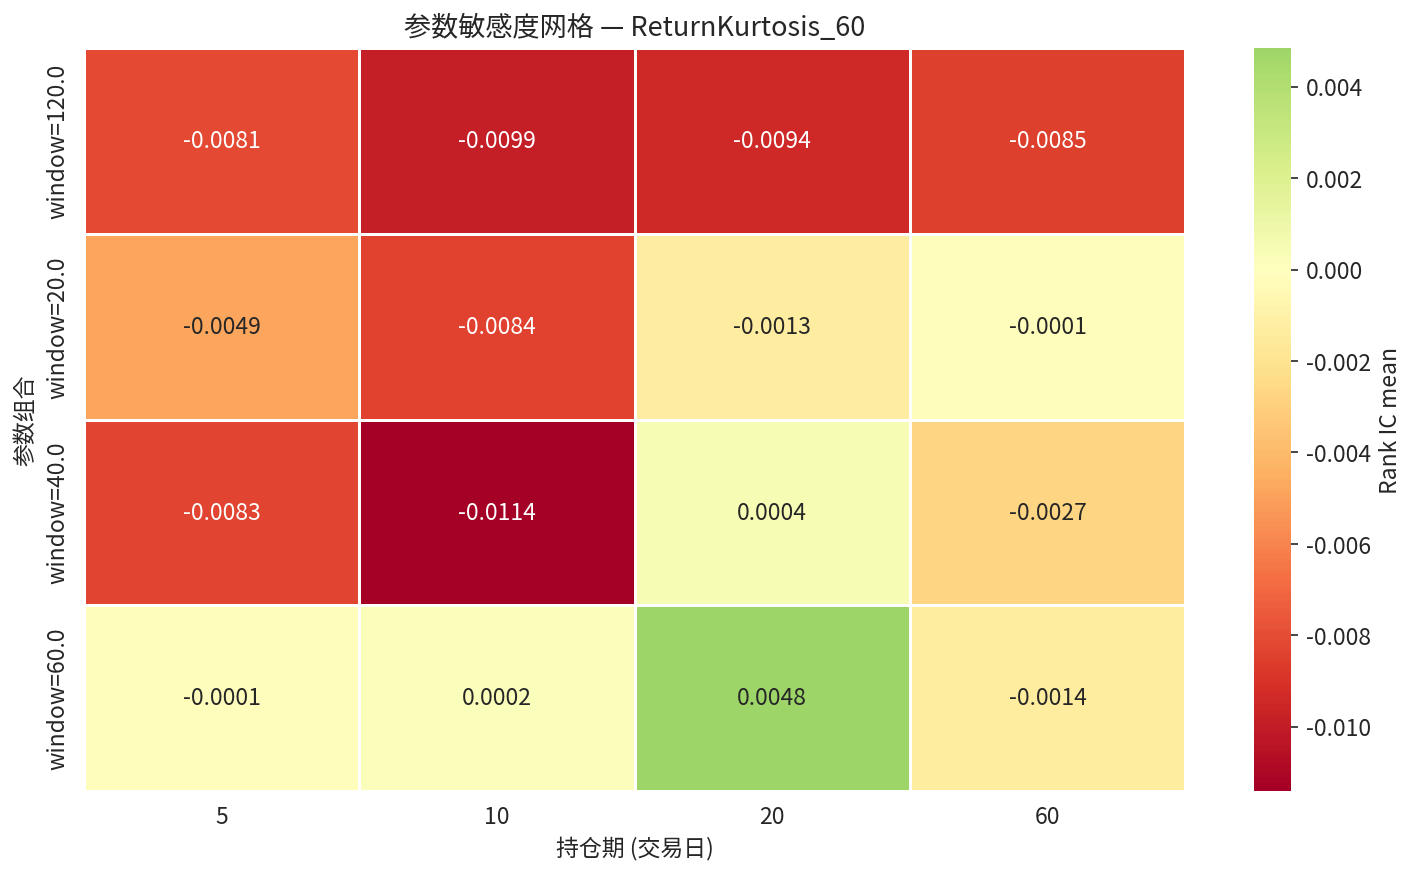

Source data for this figure (header and first rows):
param_label, 5, 10, 20, 60
window=120.0, -0.008118, -0.009903, -0.009439, -0.008496
window=20.0, -0.004851, -0.008363, -0.001296, -0.000136
window=40.0, -0.008338, -0.01141, 0.0004458, -0.002669
window=60.0, -0.0001063, 0.0001569, 0.004846, -0.001422
